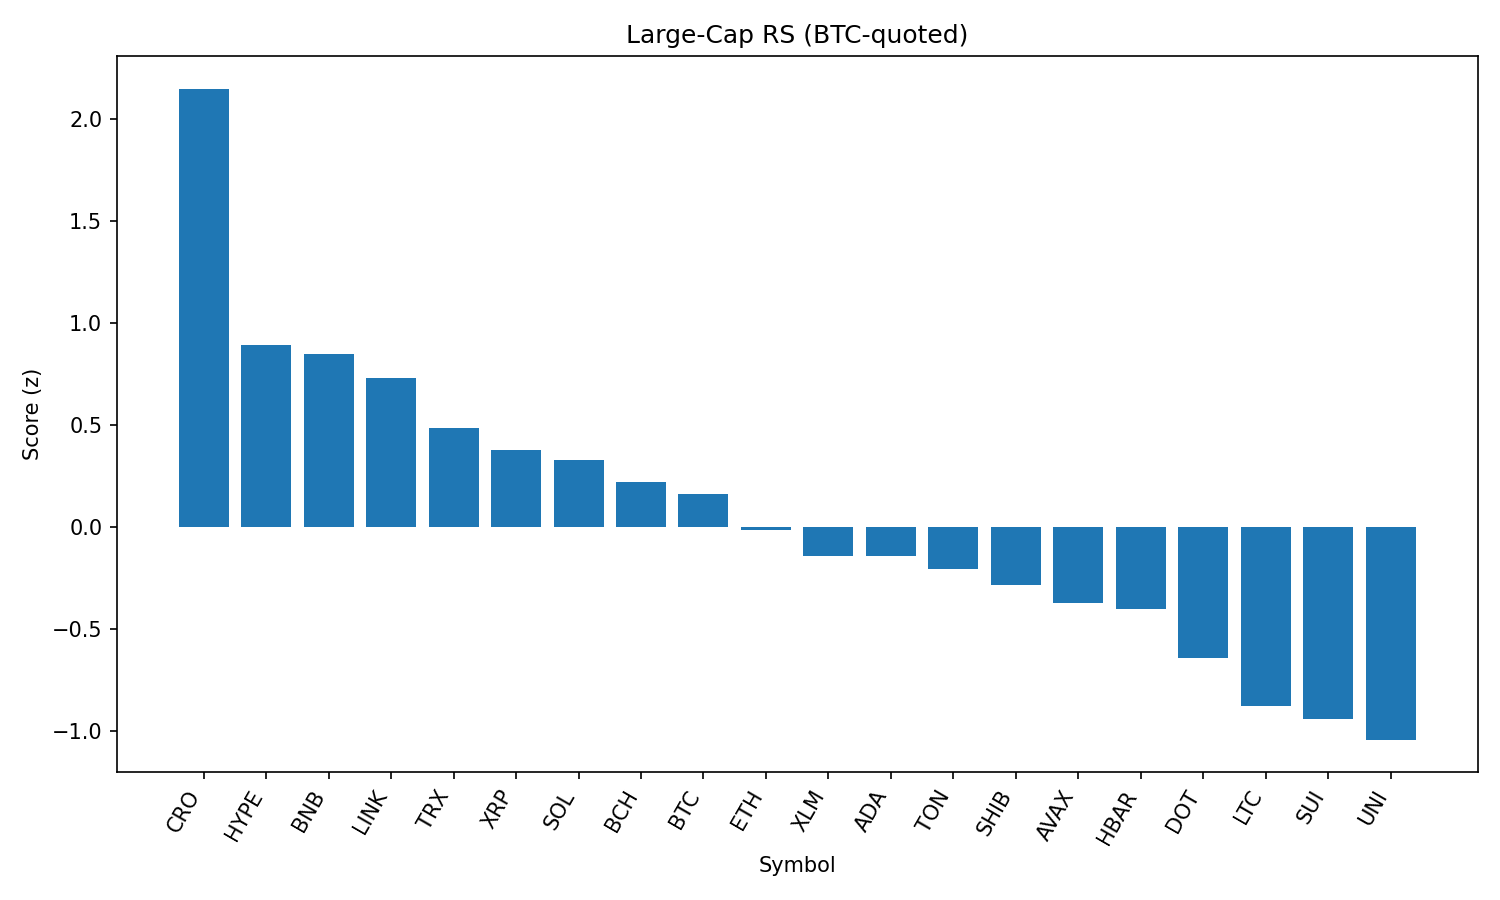

The table this chart was drawn from, first rows:
rank, name, symbol, price_btc, price_usd, pct_1h_btc, pct_24h_btc, pct_7d_btc, market_cap_rank, market_cap_usd, volume_usd, score
1, Cronos, CRO, 1.4e-06, 0.1581, 1.622, 1.289, 9.197, 36, 5313049715, 42312758, 2.147
2, Hyperliquid, HYPE, 0.0004053, 45.66, -0.5191, 4.526, 3.28, 15, 15253355002, 315942111, 0.8913
3, BNB, BNB, 0.007752, 873.3, 0.213, 1.272, 6.278, 5, 121649110448, 1922843862, 0.8459
4, Chainlink, LINK, 0.0002279, 25.68, 0.2086, 1.131, 4.29, 13, 17414848173, 1685491391, 0.728
5, TRON, TRX, 3.18e-06, 0.3585, -0.149, 1.174, 5.496, 10, 33945046253, 1182725463, 0.4852
6, XRP, XRP, 2.666e-05, 3.0, 0.03412, 0.7487, 1.214, 3, 178695732773, 6295382032, 0.3754
7, Solana, SOL, 0.001814, 204.4, -0.7084, 1.438, 11.18, 6, 110228930675, 11469963411, 0.3276
8, Bitcoin Cash, BCH, 0.005157, 580.9, -0.006499, -0.1515, 3.895, 21, 11570795250, 219873466, 0.2195
9, Bitcoin, BTC, 1.0, 112730, 0.0, 0.0, 0.0, 1, 2246386534379, 43867136410, 0.1616
10, Ethereum, ETH, 0.0418, 4709, -0.9387, 0.9626, 9.471, 2, 568821300872, 40492782624, -0.01623
11, Stellar, XLM, 3.59e-06, 0.4043, -0.1794, -0.288, -0.714, 19, 12684797946, 318849636, -0.1432
12, Cardano, ADA, 7.98e-06, 0.8992, -0.3473, 0.5861, -2.622, 11, 32804820187, 2441663862, -0.1459
13, Toncoin, TON, 2.913e-05, 3.28, -0.05245, -0.6302, -2.925, 27, 8427464670, 182566256, -0.2079
14, Shiba Inu, SHIB, 1.13961e-10, 1.284e-05, -0.3454, -0.8603, 2.59, 29, 7561201138, 303880804, -0.2882
15, Avalanche, AVAX, 0.0002253, 25.38, -0.7307, -0.3479, 5.442, 22, 10713267303, 892840281, -0.3729
16, Hedera, HBAR, 2.17e-06, 0.2448, -0.4724, -0.6403, 1.098, 23, 10381605399, 337296021, -0.4016
17, Polkadot, DOT, 3.608e-05, 4.06, -0.8756, -0.8492, 4.692, 33, 6191603504, 392051250, -0.6466
18, Litecoin, LTC, 0.001035, 116.6, -0.6733, -1.823, 0.4736, 25, 8888919317, 727032044, -0.8796
19, Sui, SUI, 3.212e-05, 3.62, -1.121, -0.433, -0.1499, 18, 12707971411, 1776296251, -0.9442
20, Uniswap, UNI, 9.563e-05, 10.77, -0.7315, -2.503, 1.675, 31, 6467998659, 463203767, -1.045
21, Dogecoin, DOGE, 2.02e-06, 0.2279, -1.123, -1.48, 0.9901, 9, 34337358788, 3243877984, -1.149
